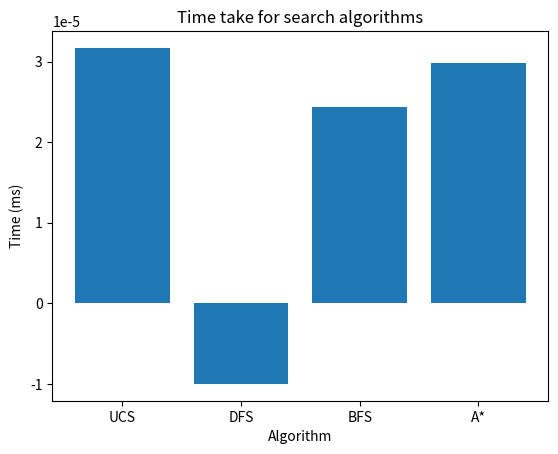

Here is the Python script that generated this plot:
# [redacted]
# [redacted]
#B31 Data-Science

import matplotlib.pyplot as plt
import time
from collections import deque
import heapq


def min_index(a,b):
    temp_val = 99999999
    index = -1
    for x in range(len(a)):
        if temp_val > a[x]:
            temp_val = a[x]
            index = x
    
    return temp_val,b[index]

def final_cost(dict1_map, dict2_heuristic, key, prev_cost_path, goal, path):
    sum = 0
    try:
        if key == goal:
            if key not in path:
                path.append(key)
                return prev_cost_path, path
        
        if key in dict1_map and key in dict2_heuristic:
            sum = dict1_map[key][goal] + dict2_heuristic[goal] + prev_cost_path
            
    except KeyError:
        if key != goal:
            if key not in path:
                path.append(key)
        temp_sum = []
        key_track = []
        for neighbors in dict1_map[key]:
            ttemp_sum = 0
            ttemp_sum = dict1_map[key][neighbors] + dict2_heuristic[neighbors] + prev_cost_path
            temp_sum.append(ttemp_sum)
            key_track.append(neighbors)
        
        prev_cost_path1, nextkey = min_index(temp_sum, key_track)
        if nextkey != goal:
            path.append(nextkey)
       
        temp_sum, temp_path = final_cost(dict1_map, dict2_heuristic, nextkey, prev_cost_path1, goal, path)
        sum += temp_sum
        if temp_path[-1] != goal and temp_path[-1] not in path:
            path.append(temp_path[-1])
    
    if goal not in path:
        path.append(goal)
    return sum, list(path)


def bfs(graph, start, goal):
    queue = deque([[start]])
    visited = set()

    while queue:
        path = queue.popleft()
        node = path[-1]

        if node == goal:
            return path

        if node not in visited:
            visited.add(node)
            for neighbor, _ in graph[node].items():
                new_path = list(path)
                new_path.append(neighbor)
                queue.append(new_path)


def dfs(graph, start, goal, visited=None, path=None):
    if visited is None:
        visited = set()
    if path is None:
        path = [start]

    if start == goal:
        return path

    visited.add(start)

    for neighbor, _ in graph[start].items():
        if neighbor not in visited:
            new_path = list(path)
            new_path.append(neighbor)
            res = dfs(graph, neighbor, goal, visited, new_path)
            if res is not None:
                return res


def ucs(graph, start, goal):
    heap = [(0, [start])]
    visited = set()

    while heap:
        (cost, path) = heapq.heappop(heap)
        node = path[-1]

        if node == goal:
            return path

        if node not in visited:
            visited.add(node)
            for neighbor, neighbor_cost in graph[node].items():
                new_path = list(path)
                new_path.append(neighbor)
                heapq.heappush(heap, (cost + neighbor_cost, new_path))


if __name__ == "__main__":


    #using a nested dictionary to make romanian map graph
    Romanian_map = {
    'Arad': {'Zerind': 75, 'Sibiu': 140, 'Timisoara': 118},
    'Zerind': {'Arad': 75, 'Oradea': 71},
    'Oradea': {'Zerind': 71, 'Sibiu': 151},
    'Sibiu': {'Arad': 140, 'Oradea': 151, 'Fagaras': 99, 'Rimnicu Vilcea': 80},
    'Timisoara': {'Arad': 118, 'Lugoj': 111},
    'Lugoj': {'Timisoara': 111, 'Mehadia': 70},
    'Mehadia': {'Lugoj': 70, 'Drobeta': 75},
    'Drobeta': {'Mehadia': 75, 'Craiova': 120},
    'Craiova': {'Drobeta': 120, 'Rimnicu Vilcea': 146, 'Pitesti': 138},
    'Rimnicu Vilcea': {'Sibiu': 80, 'Craiova': 146, 'Pitesti': 97},
    'Fagaras': {'Sibiu': 99, 'Bucharest': 211},
    'Pitesti': {'Rimnicu Vilcea': 97, 'Craiova': 138, 'Bucharest': 101},
    'Bucharest': {'Fagaras': 211, 'Pitesti': 101, 'Giurgiu': 90, 'Urziceni': 85},
    'Giurgiu': {'Bucharest': 90},
    'Urziceni': {'Bucharest': 85, 'Hirsova': 98, 'Vaslui': 142},
    'Hirsova': {'Urziceni': 98, 'Eforie': 86},
    'Eforie': {'Hirsova': 86},
    'Vaslui': {'Urziceni': 142, 'Iasi': 92},
    'Iasi': {'Vaslui': 92, 'Neamt': 87},
    'Neamt': {'Iasi': 87}
}

#defining heuristic values in another dictionary
heuristic = {
    'Arad': 366,
    'Bucharest': 0,
    'Craiova': 160,
    'Drobeta': 242,
    'Eforie': 161,
    'Fagaras': 176,
    'Giurgiu': 77,
    'Hirsova': 151,
    'Iasi': 226,
    'Lugoj': 244,
    'Mehadia': 241,
    'Neamt': 234,
    'Oradea': 380,
    'Pitesti': 100,
    'Rimnicu Vilcea': 193,
    'Sibiu': 253,
    'Timisoara': 329,
    'Urziceni': 80,
    'Vaslui': 199,
    'Zerind':374
}
#for A-STAR Algo
current_final_cost = 0
ppath = []
Astar = 0
Astart_starttime = time.time()
current_final_cost = final_cost(Romanian_map,heuristic,'Arad',current_final_cost,'Bucharest',ppath)
Astart_endtime = time.time()
Astar = Astart_endtime-Astart_starttime
print(Astar)

print(current_final_cost)

#for bfs and dfs
start = 'Arad'
goal = 'Bucharest'
BFS = 0
DFS = 0

bfs_start = time.time()
bfs_path = bfs(Romanian_map,start,goal)
bfs_end = time.time()
BFS = bfs_end-bfs_start
print(bfs_path)
print(BFS)
dfs_start = time.time()
dfs_path = dfs(Romanian_map,start,goal)
dfs_end = time.time()
DFS = dfs_start-dfs_end
print(dfs_path)
print(DFS)
#for ucs
UCS = 0
ucs_start = time.time()
ucs_path = ucs(Romanian_map,start,goal)
ucs_end = time.time()
UCS = ucs_end - ucs_start
print(UCS)
print(ucs_path)
#to visualize bfs,dfs,A*,UCS time taken for the romanian map
algos = ['UCS','DFS','BFS','A*']
times = []
times.append(UCS)
times.append(DFS)
times.append(BFS)
times.append(Astar)

plt.bar(algos,times)

plt.title("Time take for search algorithms")
plt.xlabel('Algorithm')
plt.ylabel('Time (ms)')

plt.show()